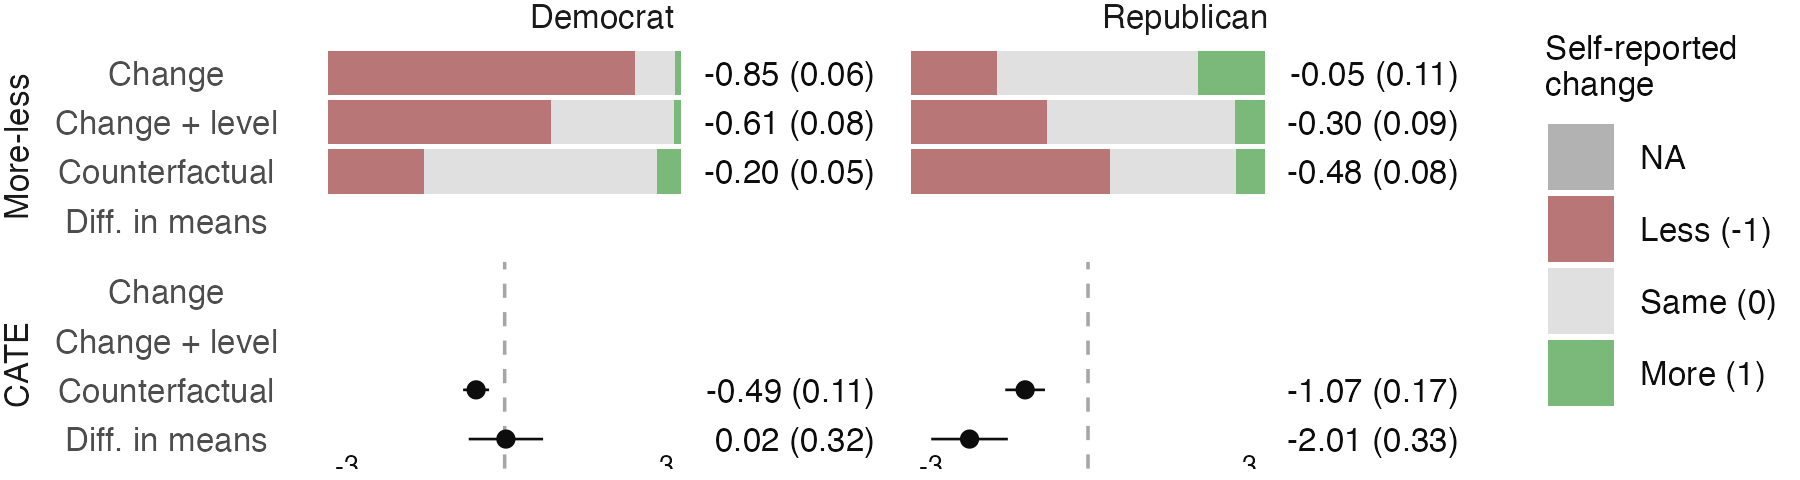

The file beside this chart, header and first rows:
study, Topic, Party, Estimator, Format, category, share, estimate, std.error, conf.low, conf.high, label
1, Disputed accusation, Democrat, More-less, Counterfactual, Diff, -0.2039, -0.2039, 0.05407, -0.3111, -0.09663, -0.20 (0.05)
1, Disputed accusation, Democrat, More-less, Counterfactual, More, 0.06796, NA, 0.02492, NA, NA, NA
1, Disputed accusation, Democrat, More-less, Counterfactual, Same, 0.6602, NA, 0.0469, NA, NA, NA
1, Disputed accusation, Democrat, More-less, Counterfactual, Less, 0.2718, NA, 0.04405, NA, NA, NA
1, Disputed accusation, Democrat, More-less, Change + level, Diff, -0.6087, -0.6087, 0.07912, -0.768, -0.4493, -0.61 (0.08)
1, Disputed accusation, Democrat, More-less, Change + level, More, 0.02174, NA, 0.02174, NA, NA, NA
1, Disputed accusation, Democrat, More-less, Change + level, Same, 0.3478, NA, 0.071, NA, NA, NA
1, Disputed accusation, Democrat, More-less, Change + level, Less, 0.6304, NA, 0.07195, NA, NA, NA
1, Disputed accusation, Democrat, More-less, Change, Diff, -0.8491, -0.8491, 0.05648, -0.9624, -0.7357, -0.85 (0.06)
1, Disputed accusation, Democrat, More-less, Change, More, 0.01887, NA, 0.01887, NA, NA, NA
1, Disputed accusation, Democrat, More-less, Change, Same, 0.1132, NA, 0.04394, NA, NA, NA
1, Disputed accusation, Democrat, More-less, Change, Less, 0.8679, NA, 0.04695, NA, NA, NA
1, Disputed accusation, Democrat, CATE, Diff. in means, NA, NA, 0.0208, 0.3186, -0.6112, 0.6528, 0.02 (0.32)
1, Disputed accusation, Democrat, CATE, Counterfactual, NA, NA, -0.4854, 0.1111, -0.7058, -0.265, -0.49 (0.11)
1, Disputed accusation, Republican, More-less, Counterfactual, Diff, -0.4795, -0.4795, 0.07583, -0.6306, -0.3283, -0.48 (0.08)
1, Disputed accusation, Republican, More-less, Counterfactual, More, 0.08219, NA, 0.03237, NA, NA, NA
1, Disputed accusation, Republican, More-less, Counterfactual, Same, 0.3562, NA, 0.05643, NA, NA, NA
1, Disputed accusation, Republican, More-less, Counterfactual, Less, 0.5616, NA, 0.05848, NA, NA, NA
1, Disputed accusation, Republican, More-less, Change + level, Diff, -0.2979, -0.2979, 0.09081, -0.4807, -0.1151, -0.30 (0.09)
1, Disputed accusation, Republican, More-less, Change + level, More, 0.08511, NA, 0.04114, NA, NA, NA
1, Disputed accusation, Republican, More-less, Change + level, Same, 0.5319, NA, 0.07357, NA, NA, NA
1, Disputed accusation, Republican, More-less, Change + level, Less, 0.383, NA, 0.07167, NA, NA, NA
1, Disputed accusation, Republican, More-less, Change, Diff, -0.05405, -0.05405, 0.1092, -0.2756, 0.1675, -0.05 (0.11)
1, Disputed accusation, Republican, More-less, Change, More, 0.1892, NA, 0.06528, NA, NA, NA
1, Disputed accusation, Republican, More-less, Change, Same, 0.5676, NA, 0.08257, NA, NA, NA
1, Disputed accusation, Republican, More-less, Change, Less, 0.2432, NA, 0.07151, NA, NA, NA
1, Disputed accusation, Republican, CATE, Diff. in means, NA, NA, -2.013, 0.3263, -2.664, -1.362, -2.01 (0.33)
1, Disputed accusation, Republican, CATE, Counterfactual, NA, NA, -1.068, 0.1693, -1.406, -0.731, -1.07 (0.17)
